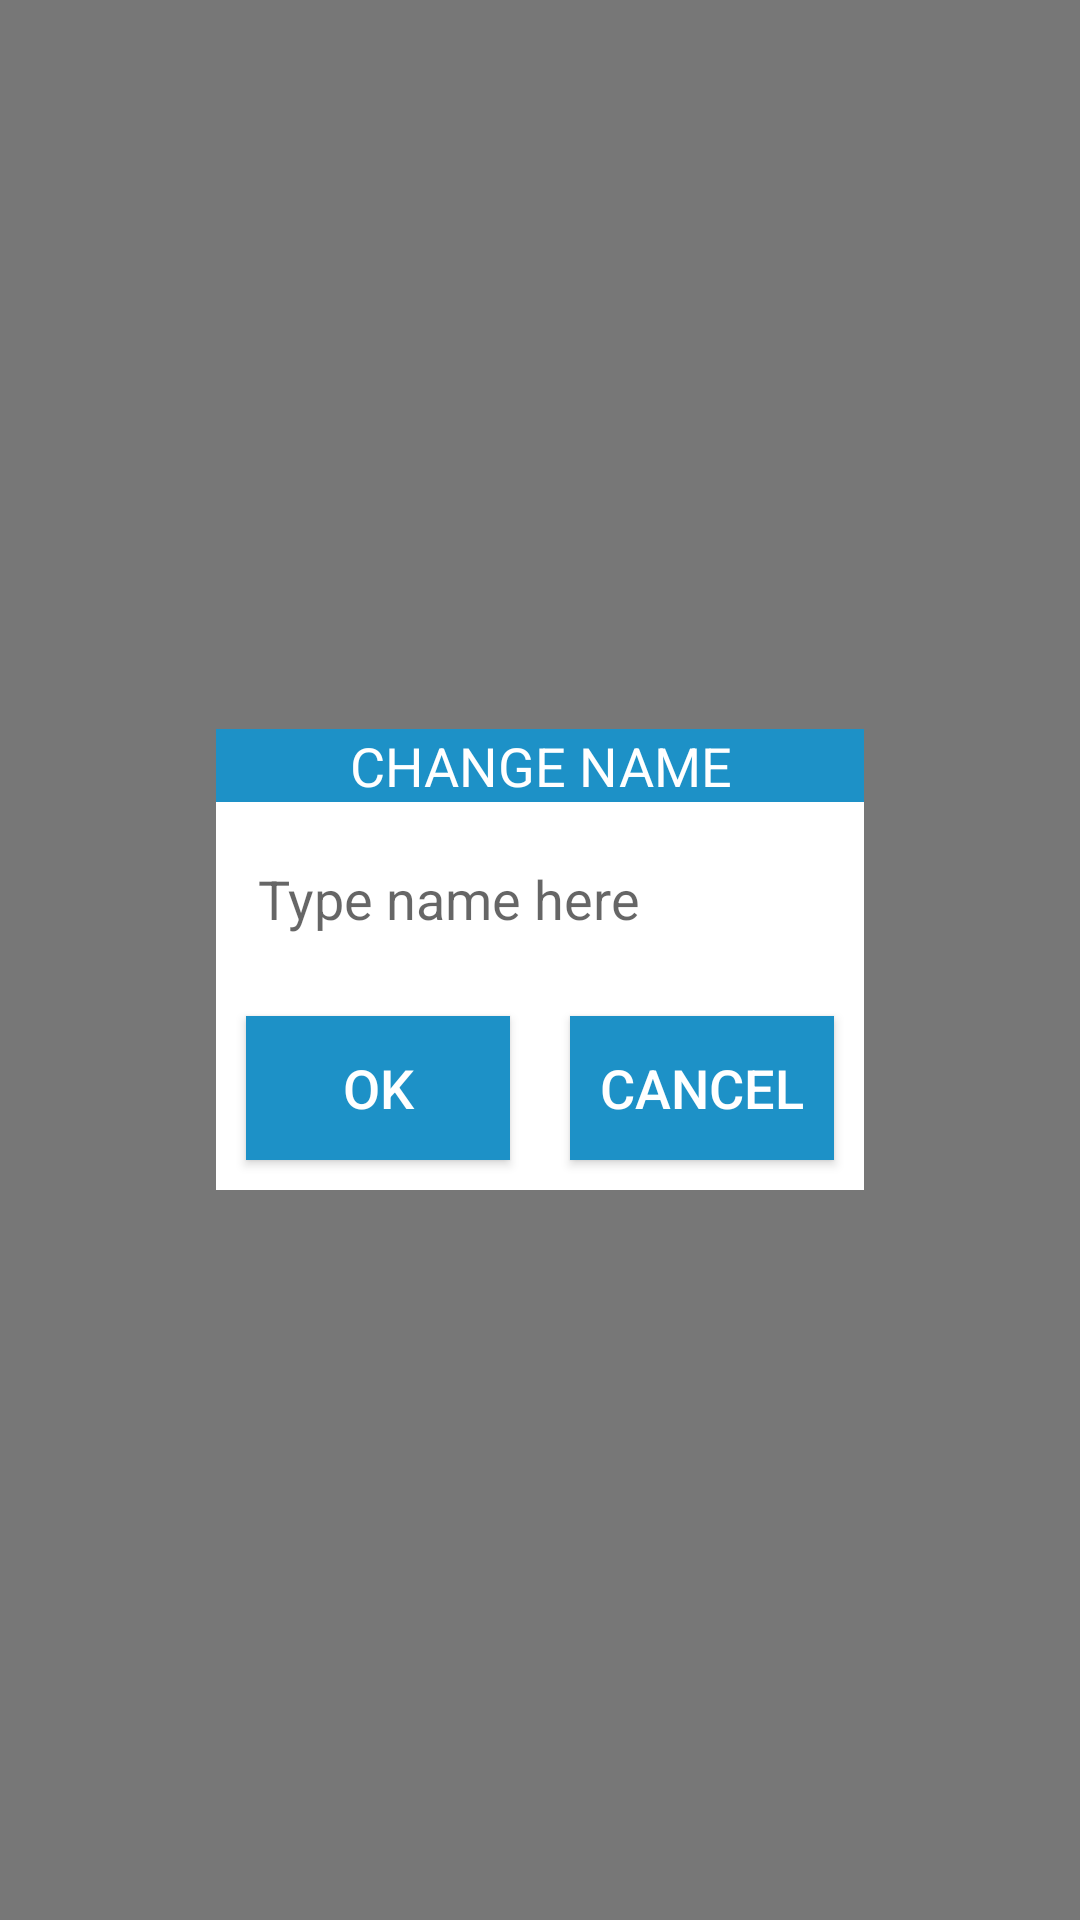

This screen was rendered from an Android layout file. Write that file and the resources it references.
<!-- AndroidManifest.xml: application theme AppTheme -->
<!-- res/layout/change_name_layout.xml -->
<?xml version="1.0" encoding="utf-8"?>
<RelativeLayout
    android:layout_width="match_parent"
    android:layout_height="match_parent"
    xmlns:android="http://schemas.android.com/apk/res/android"
    android:orientation="vertical"
    android:background="@drawable/blur_background"
    android:id="@+id/ChangeNameLayout">
    <LinearLayout
        android:orientation="vertical" android:layout_width="wrap_content"
        android:layout_height="wrap_content"
        android:background="@color/White"
        android:layout_centerHorizontal="true"
        android:layout_centerVertical="true">

        <TextView
            android:layout_width="match_parent"
            android:layout_height="wrap_content"
            style="@style/Title"
            android:text="@string/ChangeName"/>

        <EditText
            android:id="@+id/NewNameEditText"
            android:theme="@style/EditTextStyle"
            style="@style/EditTextStyle"
            android:layout_width="match_parent"
            android:layout_height="wrap_content"
            android:hint="@string/TypeNaoName"
            android:layout_gravity="center"
            android:layout_margin="10dp"
            android:inputType="text"
            />

        <LinearLayout
            android:layout_width="wrap_content"
            android:layout_height="wrap_content"
            android:orientation="horizontal">

            <Button
                android:id="@+id/ValidNameButton"
                android:layout_width="match_parent"
                android:layout_height="wrap_content"
                style="@style/Element"
                android:layout_margin="10dp"
                android:text="@string/OK"
                android:layout_weight="0.5"/>

            <Button
                android:id="@+id/CancelNameButton"
                android:layout_width="match_parent"
                android:layout_height="wrap_content"
                style="@style/Element"
                android:layout_margin="10dp"
                android:text="@string/Cancel"
                android:layout_weight="0.5"/>

        </LinearLayout>


    </LinearLayout>
</RelativeLayout>
<!-- resources referenced by this layout -->
<resources>
  <color name="White">#FFFFFF</color>
  <!-- drawable blur_background (drawable) -->
  <?xml version="1.0" encoding="utf-8"?>
  <shape
      xmlns:android="http://schemas.android.com/apk/res/android"
      android:shape="rectangle" >
      <solid android:color="#85000000" />
  </shape>
  <string name="Cancel">Cancel</string>
  <string name="ChangeName">Change name</string>
  <string name="OK">OK</string>
  <string name="TypeNaoName"> Type name here</string>
  <style name="EditTextStyle">
              <item name="android:layout_width">match_parent</item>
              <item name="android:layout_height">wrap_content</item>
              <item name="android:editTextPreferenceStyle">@color/Transparent</item>
              <item name="colorControlNormal">@color/Transparent</item>
              <item name="android:colorControlActivated">@color/Transparent</item>
              <item name="android:textColorHighlight">@color/Transparent</item>
          </style>
  <style name="Element">
              <item name="android:background">@drawable/buttons_state</item>
              <item name="android:textColor">@color/White</item>
              <item name="android:textSize">18dp</item>
          </style>
  <style name="Title" parent="Element">
              <item name="android:layout_width">match_parent</item>
              <item name="android:layout_height">wrap_content</item>
              <item name="android:layout_gravity">top</item>
              <item name="android:gravity">center</item>
              <item name="android:textAllCaps">true</item>
          </style>
  <style name="AppTheme" parent="Theme.AppCompat.Light.DarkActionBar">
              
              <item name="colorPrimary">@color/colorPrimary</item>
              <item name="colorPrimaryDark">@color/colorPrimaryDark</item>
              <item name="colorAccent">@color/colorAccent</item>
          </style>
  <color name="Transparent">#00ffffff</color>
  <!-- drawable buttons_state (drawable) -->
  <?xml version="1.0" encoding="utf-8"?>
  <selector xmlns:android="http://schemas.android.com/apk/res/android">
  
  
  <item android:drawable="@drawable/buttons_released" android:state_pressed="false"
      android:state_enabled="true"/>
  <item android:drawable="@drawable/buttons_pressed" android:state_pressed="true"
      android:state_enabled="true"/>
  
  </selector>
  <color name="colorPrimary">#1d91c7</color>
  <color name="colorPrimaryDark">#1d91c7</color>
  <color name="colorAccent">#FF4081</color>
  <!-- drawable buttons_released (drawable) -->
  <?xml version="1.0" encoding="utf-8"?>
  <shape xmlns:android="http://schemas.android.com/apk/res/android"
      android:shape="rectangle" >
  
      
      <solid
          android:color="@color/Primary" >
      </solid>
  
      
      <stroke
          android:width="1dp"
          android:color="@color/Primary" >
      </stroke>
  
  </shape>
  <!-- drawable buttons_pressed (drawable) -->
  <?xml version="1.0" encoding="utf-8"?>
  <shape xmlns:android="http://schemas.android.com/apk/res/android"
      android:shape="rectangle" >
  
      
      <solid
          android:color="@color/TransparentBlue" >
      </solid>
  
      
      <stroke
          android:width="1dp"
          android:color="@color/Primary" >
      </stroke>
  
  </shape>
  <color name="Primary">#1d91c7</color>
  <color name="TransparentBlue">#881d91c7</color>
</resources>
